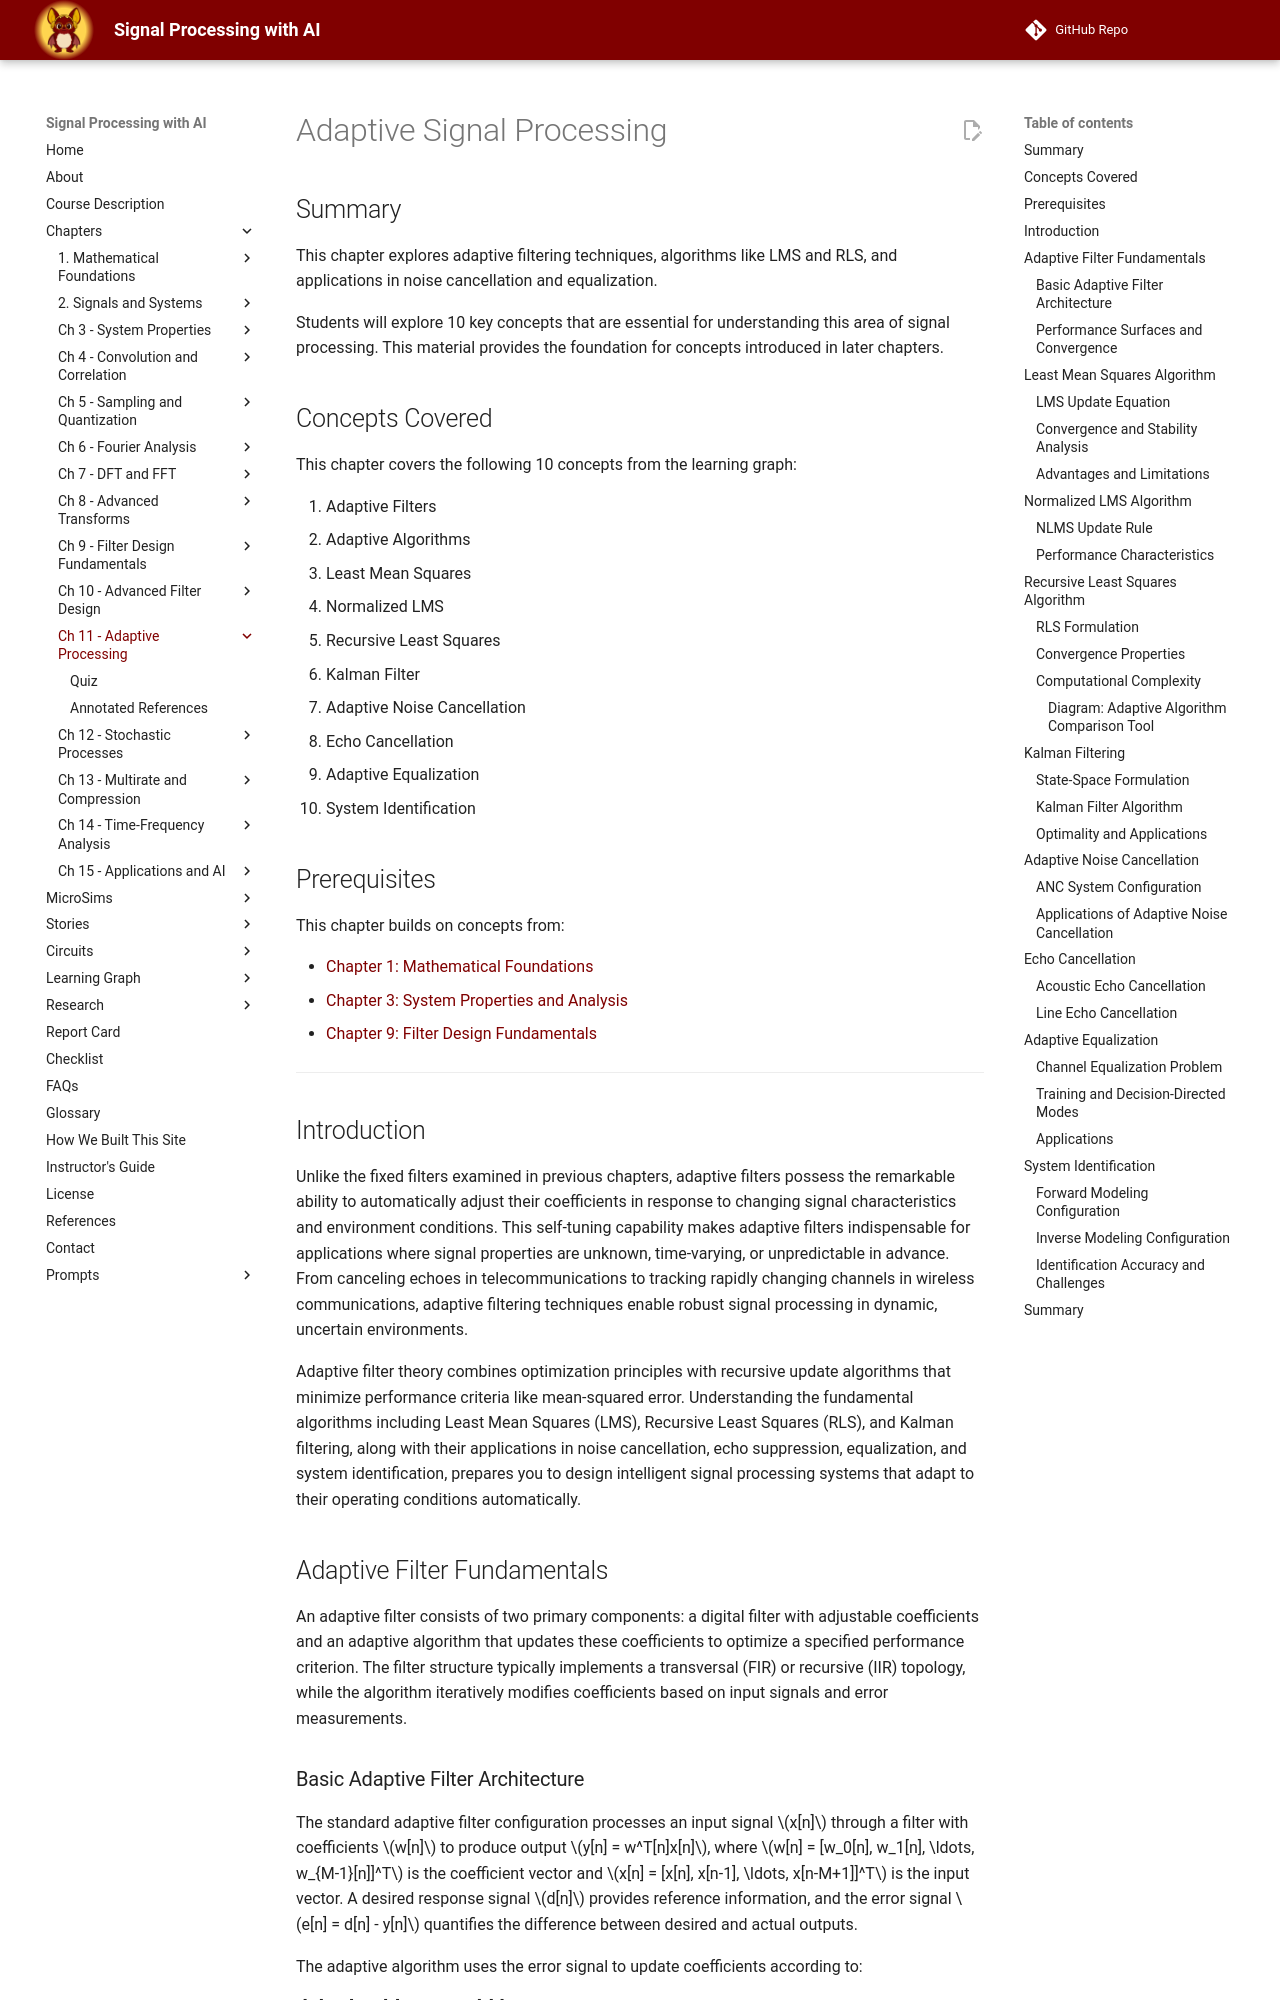

repository: dmccreary/signal-processing · page: chapters/11-adaptive-signal-processing/index.html · generator: mkdocs

# Adaptive Signal Processing

## Summary

This chapter explores adaptive filtering techniques, algorithms like LMS and RLS, and applications in noise cancellation and equalization.

Students will explore 10 key concepts that are essential for understanding this area of signal processing. This material provides the foundation for concepts introduced in later chapters.

## Concepts Covered

This chapter covers the following 10 concepts from the learning graph:

156. Adaptive Filters
157. Adaptive Algorithms
158. Least Mean Squares
159. Normalized LMS
160. Recursive Least Squares
161. Kalman Filter
162. Adaptive Noise Cancellation
163. Echo Cancellation
164. Adaptive Equalization
165. System Identification

## Prerequisites

This chapter builds on concepts from:

- [Chapter 1: Mathematical Foundations](../01-mathematical-foundations/index.md)
- [Chapter 3: System Properties and Analysis](../03-system-properties-and-analysis/index.md)
- [Chapter 9: Filter Design Fundamentals](../09-filter-design-fundamentals/index.md)

---

## Introduction

Unlike the fixed filters examined in previous chapters, adaptive filters possess the remarkable ability to automatically adjust their coefficients in response to changing signal characteristics and environment conditions. This self-tuning capability makes adaptive filters indispensable for applications where signal properties are unknown, time-varying, or unpredictable in advance. From canceling echoes in telecommunications to tracking rapidly changing channels in wireless communications, adaptive filtering techniques enable robust signal processing in dynamic, uncertain environments.

Adaptive filter theory combines optimization principles with recursive update algorithms that minimize performance criteria like mean-squared error. Understanding the fundamental algorithms including Least Mean Squares (LMS), Recursive Least Squares (RLS), and Kalman filtering, along with their applications in noise cancellation, echo suppression, equalization, and system identification, prepares you to design intelligent signal processing systems that adapt to their operating conditions automatically.

## Adaptive Filter Fundamentals

An adaptive filter consists of two primary components: a digital filter with adjustable coefficients and an adaptive algorithm that updates these coefficients to optimize a specified performance criterion. The filter structure typically implements a transversal (FIR) or recursive (IIR) topology, while the algorithm iteratively modifies coefficients based on input signals and error measurements.

### Basic Adaptive Filter Architecture

The standard adaptive filter configuration processes an input signal $x[n]$ through a filter with coefficients $w[n]$ to produce output $y[n] = w^T[n]x[n]$, where $w[n] = [w_0[n], w_1[n], \ldots, w_{M-1}[n]]^T$ is the coefficient vector and $x[n] = [x[n], x[n-1], \ldots, x[n-M+1]]^T$ is the input vector. A desired response signal $d[n]$ provides reference information, and the error signal $e[n] = d[n] - y[n]$ quantifies the difference between desired and actual outputs.

The adaptive algorithm uses the error signal to update coefficients according to:

$$w[n+1] = w[n] + \Delta w[n]$$

where $\Delta w[n]$ is determined by the specific algorithm and performance criterion. Most algorithms seek to minimize the mean-squared error (MSE):

$$J = E[e^2[n]] = E[(d[n] - w^Tx[n])^2]$$

where $E[\cdot]$ denotes expectation. This optimization framework connects adaptive filtering to fundamental concepts in estimation theory and stochastic optimization.
